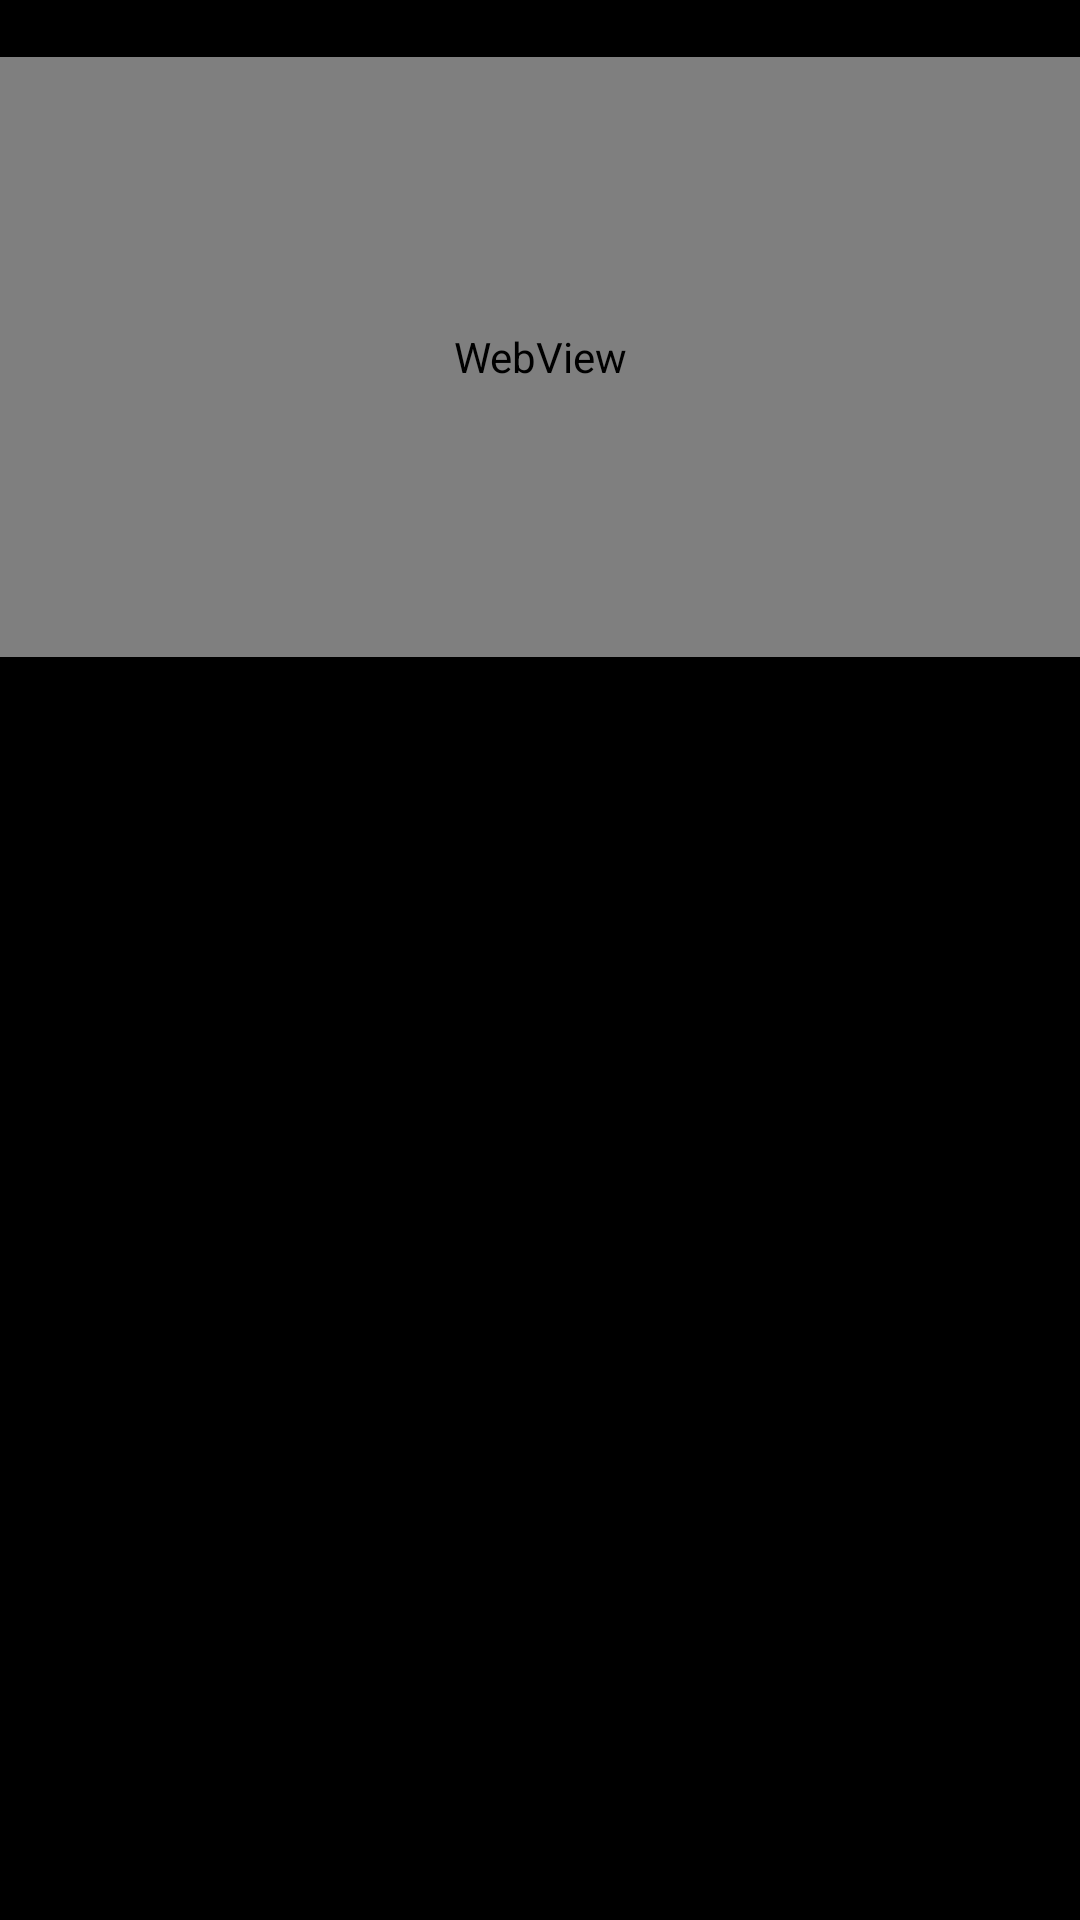

Write the Android layout XML for this screen, with the resource values it uses.
<!-- AndroidManifest.xml: application theme Theme.NBApp -->
<!-- res/layout/fragment_highlights.xml -->
<?xml version="1.0" encoding="utf-8"?>
<androidx.constraintlayout.widget.ConstraintLayout xmlns:android="http://schemas.android.com/apk/res/android"
    xmlns:app="http://schemas.android.com/apk/res-auto"
    xmlns:tools="http://schemas.android.com/tools"
    android:layout_width="match_parent"
    android:layout_height="match_parent"
    tools:context=".HighlightsFragment"
    android:background="@color/black">


    <WebView
        android:id="@+id/webView"
        android:layout_width="match_parent"
        android:layout_height="200dp"
        app:layout_constraintEnd_toEndOf="parent"
        app:layout_constraintStart_toStartOf="parent"
        app:layout_constraintTop_toBottomOf="@+id/textView" />

    <TextView
        android:id="@+id/textView"
        android:layout_width="wrap_content"
        android:layout_height="wrap_content"
        android:text="TextView"
        app:layout_constraintTop_toTopOf="parent"
        tools:layout_editor_absoluteX="175dp" />
</androidx.constraintlayout.widget.ConstraintLayout>
<!-- resources referenced by this layout -->
<resources>
  <color name="black">#FF000000</color>
  <style name="Theme.NBApp" parent="Theme.MaterialComponents.DayNight.NoActionBar">
          
          <item name="colorPrimary">@color/purple_500</item>
          <item name="colorPrimaryVariant">@color/purple_700</item>
          <item name="colorOnPrimary">@color/white</item>
          
          <item name="colorSecondary">@color/teal_200</item>
          <item name="colorSecondaryVariant">@color/teal_700</item>
          <item name="colorOnSecondary">@color/black</item>
          
          <item name="android:statusBarColor" tools:targetApi="l">@color/bottom_nav_selected_item</item>
          
      </style>
  <color name="purple_500">#FF6200EE</color>
  <color name="purple_700">#FF3700B3</color>
  <color name="white">#FFFFFFFF</color>
  <color name="teal_200">#FF03DAC5</color>
  <color name="teal_700">#FF018786</color>
  <color name="bottom_nav_selected_item">#220006</color>
</resources>
